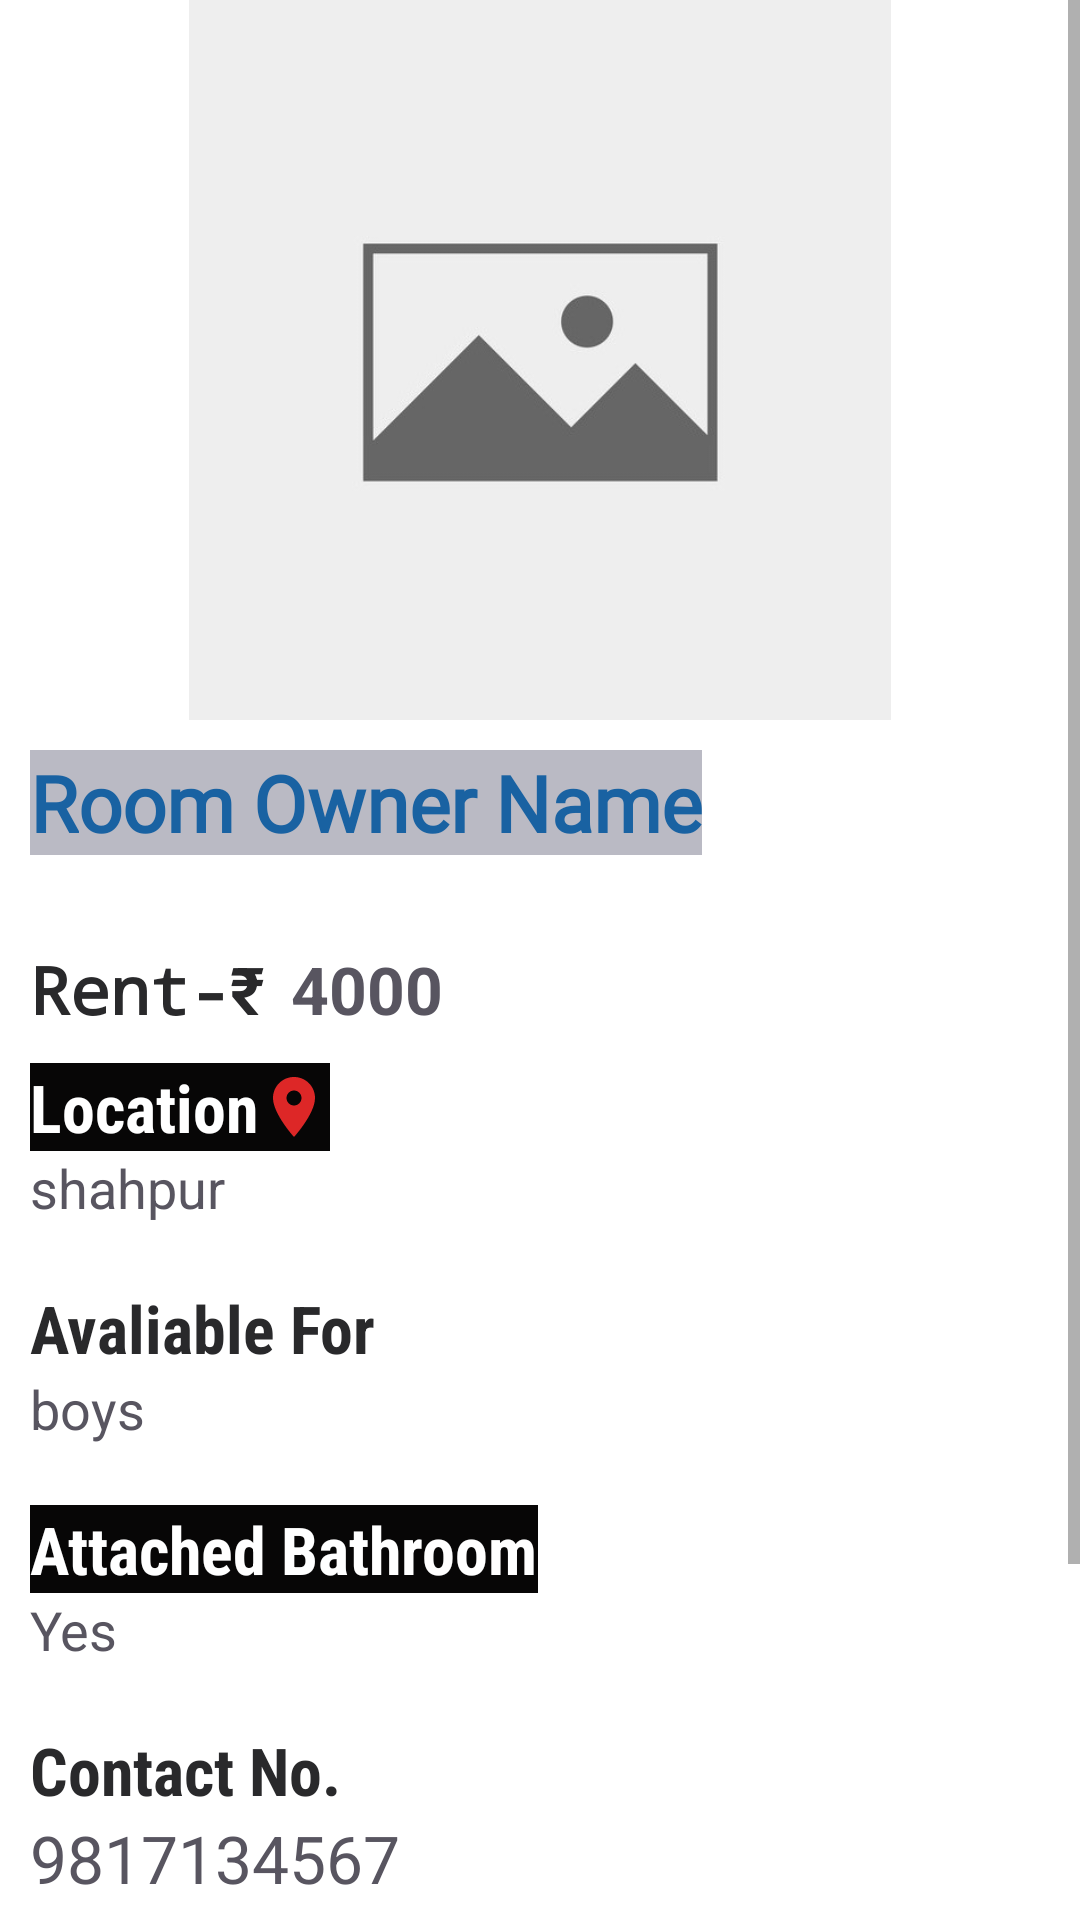

The Android layout XML behind this screen, and the referenced resources:
<!-- AndroidManifest.xml: application theme Theme.AppCompat.DayNight.NoActionBar -->
<!-- res/layout/activity_room_description.xml -->
<?xml version="1.0" encoding="utf-8"?>
<ScrollView xmlns:android="http://schemas.android.com/apk/res/android"
    xmlns:app="http://schemas.android.com/apk/res-auto"
    xmlns:tools="http://schemas.android.com/tools"
    android:layout_width="match_parent"
    android:layout_height="match_parent"
    android:background="@color/white"
    tools:context=".RoomDescriptionActivity">

    <RelativeLayout
        android:layout_width="match_parent"
        android:layout_height="wrap_content"
        android:background="@color/white">

    <LinearLayout
        android:layout_width="match_parent"
        android:layout_height="wrap_content"
        android:orientation="vertical"
        android:background="@color/white"
        tools:ignore="UselessParent">
        
        <ImageView
            android:id="@+id/singleImage"
            android:layout_width="match_parent"
            android:layout_height="240dp"
            android:background="@color/white"
            android:src="@drawable/imageloading"/>

        <TextView
            android:id="@+id/singleHeadline"
            android:layout_width="wrap_content"
            android:layout_height="wrap_content"
            android:layout_marginStart="10dp"
            android:layout_marginTop="10dp"
            android:layout_marginEnd="10dp"
            android:background="@color/grey"
            android:layout_marginBottom="10dp"
            android:fontFamily="@font/original_surfer"
            android:text="Room Owner Name"
            android:textColor="#1962A2"
            android:textSize="26sp"
            android:textStyle="bold" />
        
        <LinearLayout
            android:layout_width="match_parent"
            android:layout_height="wrap_content"
            android:orientation="horizontal"
            android:layout_marginTop="20dp"
            >

            <TextView
                android:layout_width="79dp"
                android:layout_height="wrap_content"
                android:layout_marginStart="10dp"
                android:fontFamily="monospace"
                android:text="Rent-₹ "
                android:textColor="#29292B"
                android:textSize="22sp"
                android:textStyle="bold" />

            <TextView
                android:id="@+id/singlePrice"
                android:layout_width="wrap_content"
                android:layout_height="wrap_content"
                android:text="4000"
                android:textSize="22sp"
                android:textStyle="bold"
                android:textColor="#585560"
                android:layout_marginStart="8dp"/>



        </LinearLayout>
        <LinearLayout
            android:layout_width="match_parent"
            android:layout_height="wrap_content"
            android:layout_marginTop="10dp"
            android:orientation="vertical"
            >

            <TextView
                android:layout_width="wrap_content"
                android:layout_height="wrap_content"
                android:text="Location"
                android:drawableEnd="@drawable/baseline_location_on_24"
                android:textSize="22sp"
                android:fontFamily="sans-serif-condensed"
                android:textStyle="bold"
                android:background="@color/black"
                android:textColor="#ffffff"

                android:layout_marginStart="10dp"/>

            <TextView
                android:id="@+id/singleLocation"
                android:layout_width="wrap_content"
                android:layout_height="wrap_content"
                android:text="shahpur"
                android:textSize="18sp"

                android:textColor="#585560"
                android:layout_marginStart="10dp"/>



        </LinearLayout>
        <LinearLayout
            android:layout_width="match_parent"
            android:layout_height="wrap_content"
            android:layout_marginTop="20dp"
            android:orientation="vertical"
            >

            <TextView
                android:layout_width="wrap_content"
                android:layout_height="wrap_content"
                android:text="Avaliable For"
                android:textSize="22sp"
                android:fontFamily="sans-serif-condensed"
                android:textStyle="bold"
                android:textColor="#29292B"
                android:layout_marginStart="10dp"/>

            <TextView
                android:id="@+id/singleAvailable"
                android:layout_width="wrap_content"
                android:layout_height="wrap_content"
                android:text="boys"
                android:textSize="18sp"

                android:textColor="#585560"
                android:layout_marginStart="10dp"/>



        </LinearLayout>
        <LinearLayout
            android:layout_width="match_parent"
            android:layout_height="wrap_content"
            android:layout_marginTop="20dp"
            android:orientation="vertical"
            >

            <TextView
                android:layout_width="wrap_content"
                android:layout_height="wrap_content"
                android:text="Attached Bathroom"
                android:textSize="22sp"

                android:fontFamily="sans-serif-condensed"
                android:textStyle="bold"
                android:background="@color/black"
                android:textColor="#ffffff"
                android:layout_marginStart="10dp"/>

            <TextView
                android:id="@+id/singleAttached"
                android:layout_width="wrap_content"
                android:layout_height="wrap_content"
                android:text="Yes"
                android:textSize="18sp"

                android:textColor="#585560"
                android:layout_marginStart="10dp"/>





        </LinearLayout>

        <LinearLayout
            android:layout_width="match_parent"
            android:layout_height="wrap_content"
            android:layout_marginTop="20dp"
            android:orientation="vertical"
            >

            <TextView
                android:layout_width="wrap_content"
                android:layout_height="wrap_content"
                android:text="Contact No."
                android:textSize="22sp"
                android:fontFamily="sans-serif-condensed"
                android:textStyle="bold"
                android:textColor="#29292B"
                android:layout_marginStart="10dp"/>

            <TextView
                android:id="@+id/singleContact"
                android:layout_width="wrap_content"
                android:layout_height="wrap_content"
                android:text="9817134567"
                android:textSize="22sp"
                android:textColor="#585560"
                android:layout_marginStart="10dp"/>



        </LinearLayout>
        <LinearLayout
            android:layout_width="match_parent"
            android:layout_height="wrap_content"
            android:layout_marginTop="20dp"
            android:orientation="vertical"
            >

            <TextView
                android:layout_width="wrap_content"
                android:layout_height="wrap_content"
                android:text="Sharing"
                android:textSize="22sp"
                android:fontFamily="sans-serif-condensed"
                android:textStyle="bold"
                android:background="@color/black"
                android:textColor="#ffffff"
                android:layout_marginStart="10dp"/>

            <TextView
                android:id="@+id/singleSharing"
                android:layout_width="wrap_content"
                android:layout_height="wrap_content"
                android:text="Private Room"
                android:textSize="18sp"

                android:textColor="#585560"
                android:layout_marginStart="10dp"/>





        </LinearLayout>
        <LinearLayout
            android:layout_width="match_parent"
            android:layout_height="wrap_content"
            android:layout_marginTop="10dp"
            android:orientation="vertical"
            >
<Button
    android:id="@+id/booknow"
    android:layout_width="140dp"
    android:layout_height="wrap_content"
    android:layout_marginTop="20dp"
    android:text="Book Now"
    android:layout_gravity="center"
    android:textColor="@color/white"
    android:backgroundTint="#FF6E40"/>









        </LinearLayout>
    </LinearLayout>
    </RelativeLayout>
</ScrollView>
<!-- resources referenced by this layout -->
<resources>
  <color name="black">#070606</color>
  <color name="grey">#BABAC4</color>
  <color name="white">#FFFFFFFF</color>
  <!-- drawable baseline_location_on_24 (drawable) -->
  <vector android:height="24dp" android:tint="#DD2727"
      android:viewportHeight="24" android:viewportWidth="24"
      android:width="24dp" xmlns:android="http://schemas.android.com/apk/res/android">
      <path android:fillColor="@android:color/white" android:pathData="M12,2C8.13,2 5,5.13 5,9c0,5.25 7,13 7,13s7,-7.75 7,-13c0,-3.87 -3.13,-7 -7,-7zM12,11.5c-1.38,0 -2.5,-1.12 -2.5,-2.5s1.12,-2.5 2.5,-2.5 2.5,1.12 2.5,2.5 -1.12,2.5 -2.5,2.5z"/>
  </vector>
  <!-- drawable imageloading: jpg bitmap (drawable, 41460 bytes) -->
</resources>
